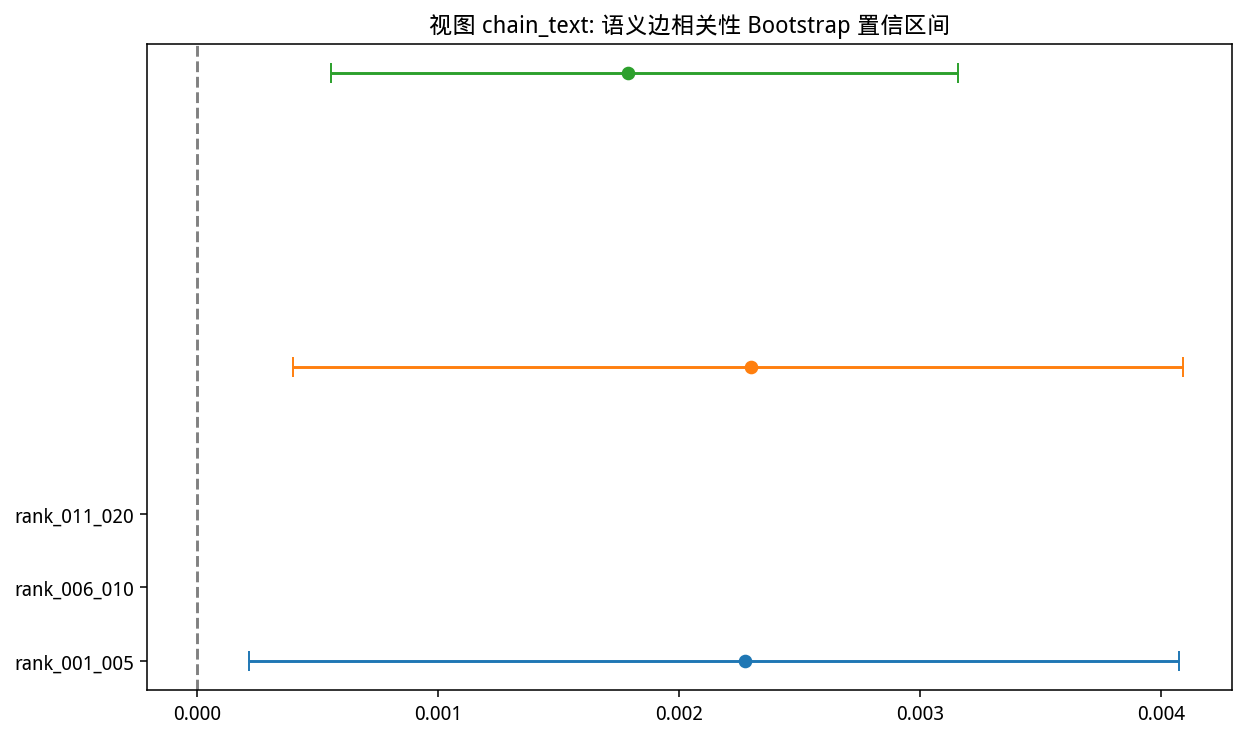

The file beside this chart, header and first rows:
view_name, view_key, rank_layer, baseline_type, metric, semantic_n_edges, semantic_mean, random_mean_mean, delta_mean, lift, z_score, bootstrap_ci_low, bootstrap_ci_high, decision
chain_text, 58563ca7113f, rank_001_005, global_random, corr_resid_full_neutral, 25575, 0.002274, 0.0005825, 0.001691, 3.903, 1.452, 0.0002181, 0.004073, rejected
chain_text, 58563ca7113f, rank_006_010, global_random, corr_resid_full_neutral, 25549, 0.002298, 0.0005825, 0.001715, 3.944, 1.473, 0.0003983, 0.004092, rejected
chain_text, 58563ca7113f, rank_011_020, global_random, corr_resid_full_neutral, 51008, 0.001789, 0.0006291, 0.00116, 2.844, 1.796, 0.0005547, 0.003159, rejected
